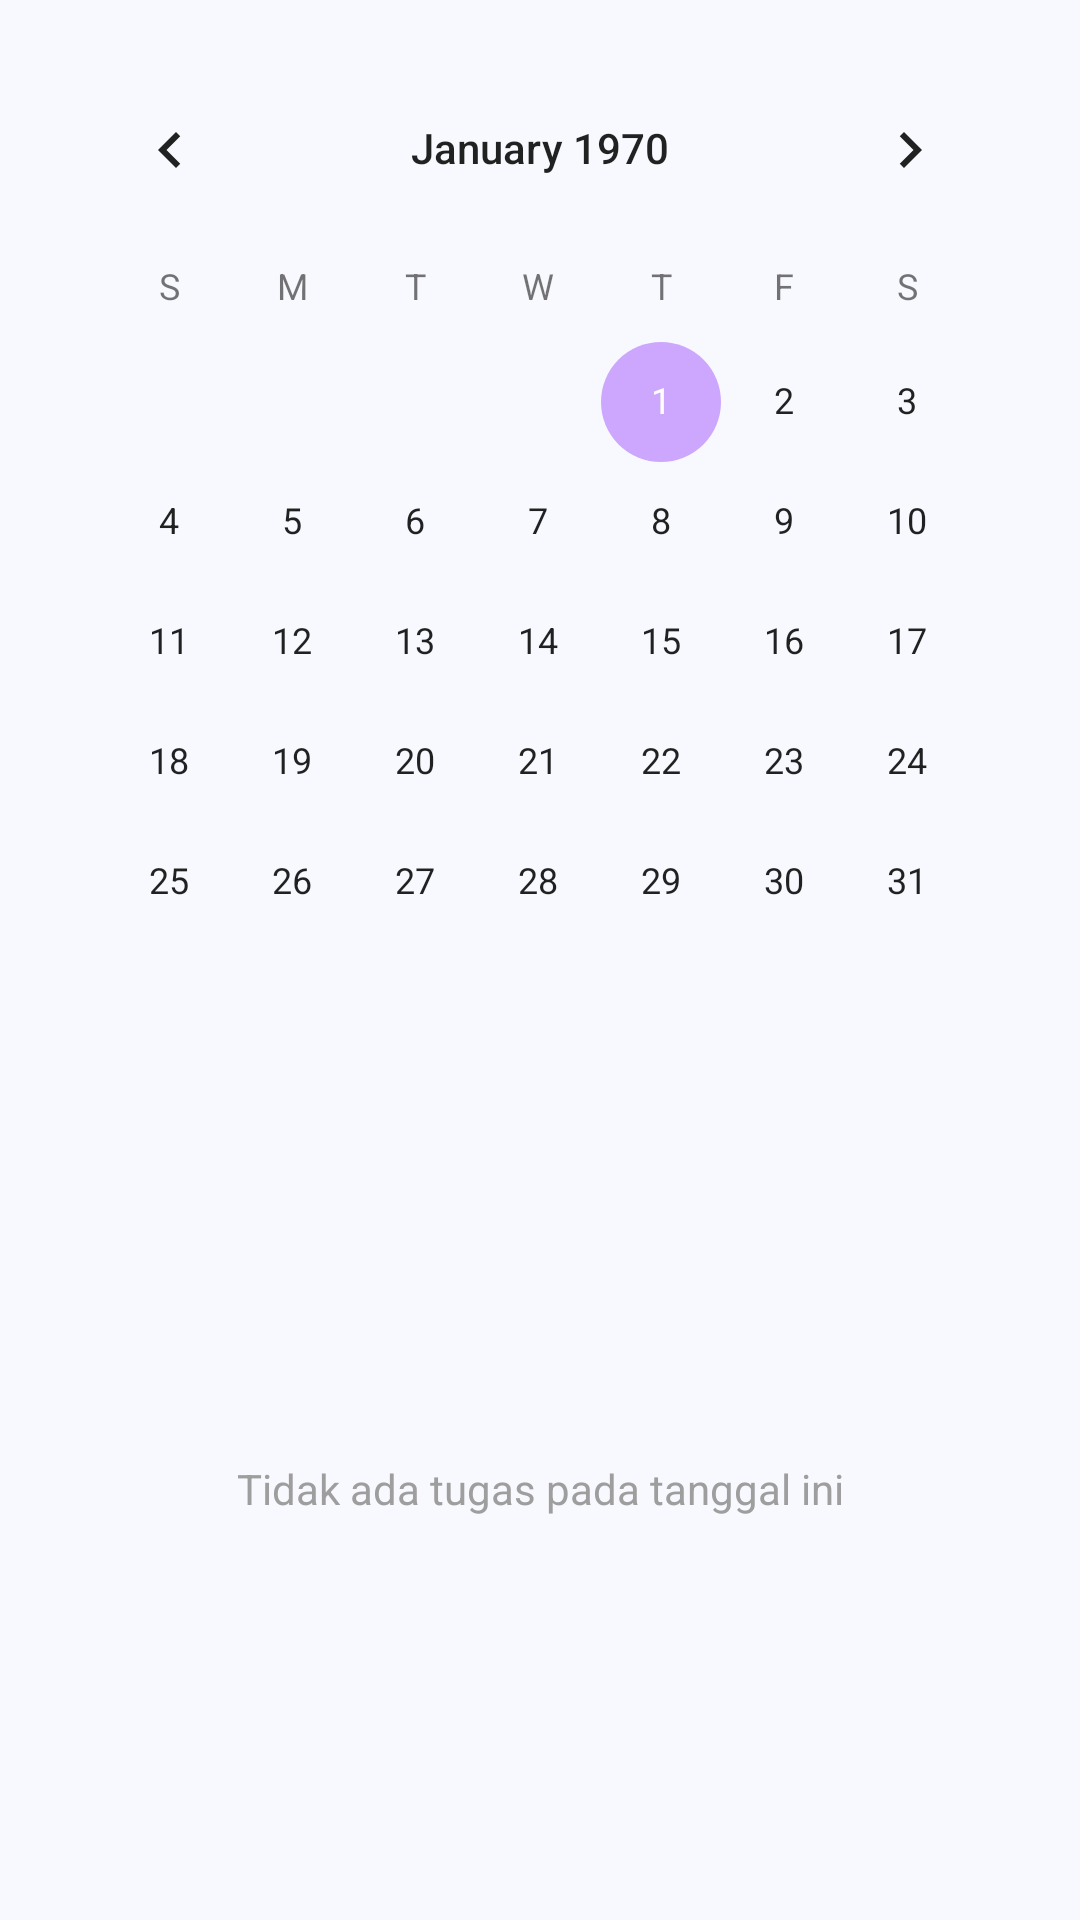

Reconstruct the res/layout file that produces this screen, plus the resources it refers to.
<!-- AndroidManifest.xml: application theme Theme.ManajemenTugas -->
<!-- res/layout/fragment_calendar.xml -->
<?xml version="1.0" encoding="utf-8"?>
<androidx.constraintlayout.widget.ConstraintLayout
    xmlns:android="http://schemas.android.com/apk/res/android"
    xmlns:app="http://schemas.android.com/apk/res-auto"
    xmlns:tools="http://schemas.android.com/tools"
    android:layout_width="match_parent"
    android:layout_height="match_parent"
    android:background="@color/colorBackground">

    
    <CalendarView
        android:id="@+id/calendar_view"
        android:layout_width="match_parent"
        android:layout_height="wrap_content"
        android:layout_margin="16dp"
        android:background="@drawable/bg_calendar_card"
        android:elevation="2dp"
        android:theme="@style/CalendarTheme"
        app:layout_constraintTop_toTopOf="parent"
        app:layout_constraintStart_toStartOf="parent"
        app:layout_constraintEnd_toEndOf="parent" />

    
    <TextView
        android:id="@+id/tv_selected_date"
        android:layout_width="wrap_content"
        android:layout_height="wrap_content"
        android:layout_marginStart="24dp"
        android:layout_marginTop="24dp"
        tools:text="Tugas pada 04 Mei 2026"
        android:textSize="16sp"
        android:textColor="@color/colorTextPrimary"
        android:textStyle="bold"
        app:layout_constraintStart_toStartOf="parent"
        app:layout_constraintTop_toBottomOf="@id/calendar_view" />

    
    <TextView
        android:id="@+id/tv_task_count"
        android:layout_width="wrap_content"
        android:layout_height="wrap_content"
        android:layout_marginTop="4dp"
        tools:text="0 tugas"
        android:textSize="14sp"
        android:textColor="#757575"
        app:layout_constraintStart_toStartOf="@id/tv_selected_date"
        app:layout_constraintTop_toBottomOf="@id/tv_selected_date" />

    
    <TextView
        android:id="@+id/tv_empty_state"
        android:layout_width="wrap_content"
        android:layout_height="wrap_content"
        android:layout_marginTop="64dp"
        android:text="Tidak ada tugas pada tanggal ini"
        android:textColor="#9E9E9E"
        android:visibility="visible"
        app:layout_constraintTop_toBottomOf="@id/tv_task_count"
        app:layout_constraintStart_toStartOf="parent"
        app:layout_constraintEnd_toEndOf="parent" />

    
    <androidx.recyclerview.widget.RecyclerView
        android:id="@+id/rv_calendar_tasks"
        android:layout_width="0dp"
        android:layout_height="0dp"
        android:layout_marginTop="16dp"
        android:visibility="gone"
        app:layout_constraintTop_toBottomOf="@id/tv_task_count"
        app:layout_constraintBottom_toBottomOf="parent"
        app:layout_constraintStart_toStartOf="parent"
        app:layout_constraintEnd_toEndOf="parent"
        tools:listitem="@layout/item_task" />

</androidx.constraintlayout.widget.ConstraintLayout>
<!-- res/layout/item_task.xml (included above) -->
<?xml version="1.0" encoding="utf-8"?>
<com.google.android.material.card.MaterialCardView
    xmlns:android="http://schemas.android.com/apk/res/android"
    xmlns:app="http://schemas.android.com/apk/res-auto"
    android:id="@+id/card_task"
    android:layout_width="match_parent"
    android:layout_height="wrap_content"
    android:layout_marginHorizontal="16dp"
    android:layout_marginVertical="8dp"
    app:cardCornerRadius="16dp"
    app:cardElevation="0dp"
    app:strokeWidth="1dp"
    app:strokeColor="#E0E0E0"
    app:cardBackgroundColor="@color/white">

    <androidx.constraintlayout.widget.ConstraintLayout
        android:layout_width="match_parent"
        android:layout_height="wrap_content"
        android:padding="16dp">

        <RadioButton
            android:id="@+id/rb_task_status"
            android:layout_width="wrap_content"
            android:layout_height="wrap_content"
            android:minWidth="0dp"
            android:minHeight="0dp"
            android:buttonTint="@color/purple"
            app:layout_constraintStart_toStartOf="parent"
            app:layout_constraintTop_toTopOf="parent" />

        <TextView
            android:id="@+id/tv_task_title"
            android:layout_width="0dp"
            android:layout_height="wrap_content"
            android:text="Judul Tugas"
            android:textSize="17sp"
            android:textColor="@color/colorTextPrimary"
            android:textStyle="bold"
            android:layout_marginStart="12dp"
            app:layout_constraintStart_toEndOf="@id/rb_task_status"
            app:layout_constraintTop_toTopOf="@id/rb_task_status"
            app:layout_constraintBottom_toBottomOf="@id/rb_task_status"
            app:layout_constraintEnd_toStartOf="@id/iv_edit" />

        <TextView
            android:id="@+id/tv_priority"
            android:layout_width="wrap_content"
            android:layout_height="wrap_content"
            android:text="TINGGI"
            android:textSize="11sp"
            android:textStyle="bold"
            android:textColor="@color/text_high_priority"
            android:background="@drawable/bg_priority_label"
            android:paddingHorizontal="10dp"
            android:paddingVertical="4dp"
            android:layout_marginTop="12dp"
            app:layout_constraintStart_toStartOf="@id/tv_task_title"
            app:layout_constraintTop_toBottomOf="@id/tv_task_title" />

        <TextView
            android:id="@+id/tv_course"
            android:layout_width="wrap_content"
            android:layout_height="wrap_content"
            android:text="Informatika"
            android:textSize="11sp"
            android:textStyle="bold"
            android:textColor="@color/text_course"
            android:background="@drawable/bg_course_label"
            android:paddingHorizontal="10dp"
            android:paddingVertical="4dp"
            android:layout_marginStart="8dp"
            app:layout_constraintStart_toEndOf="@id/tv_priority"
            app:layout_constraintTop_toTopOf="@id/tv_priority" />

        <LinearLayout
            android:layout_width="wrap_content"
            android:layout_height="wrap_content"
            android:orientation="horizontal"
            android:gravity="center_vertical"
            android:layout_marginTop="12dp"
            app:layout_constraintStart_toStartOf="@id/tv_task_title"
            app:layout_constraintTop_toBottomOf="@id/tv_priority">

            <ImageView
                android:layout_width="14dp"
                android:layout_height="14dp"
                android:src="@drawable/ic_calendar"
                app:tint="#9E9E9E"/>

            <TextView
                android:id="@+id/tv_deadline"
                android:layout_width="wrap_content"
                android:layout_height="wrap_content"
                android:text="24 April 2026"
                android:textSize="13sp"
                android:textColor="#9E9E9E"
                android:layout_marginStart="4dp" />
        </LinearLayout>

        <ImageView
            android:id="@+id/iv_delete"
            android:layout_width="32dp"
            android:layout_height="32dp"
            android:padding="6dp"
            android:src="@drawable/ic_delete"
            app:tint="#FF5252"
            app:layout_constraintEnd_toEndOf="parent"
            app:layout_constraintTop_toTopOf="parent" />

        <ImageView
            android:id="@+id/iv_edit"
            android:layout_width="32dp"
            android:layout_height="32dp"
            android:padding="6dp"
            android:src="@drawable/ic_edit"
            app:tint="#4461F2"
            android:layout_marginEnd="8dp"
            app:layout_constraintEnd_toStartOf="@id/iv_delete"
            app:layout_constraintTop_toTopOf="parent" />

    </androidx.constraintlayout.widget.ConstraintLayout>
</com.google.android.material.card.MaterialCardView>
<!-- resources referenced by this layout -->
<resources>
  <color name="colorBackground">#F8F9FE</color>
  <color name="colorTextPrimary">#1A1C1E</color>
  <color name="purple">#CDA7FD</color>
  <color name="text_course">#4461F2</color>
  <color name="text_high_priority">#F44336</color>
  <color name="white">#FFFFFFFF</color>
  <!-- drawable bg_course_label (drawable) -->
  <?xml version="1.0" encoding="utf-8"?>
  <shape xmlns:android="http://schemas.android.com/apk/res/android">
      <corners android:radius="8dp" />
      <solid android:color="@color/bg_course" />
  </shape>
  <style name="CalendarTheme" parent="ThemeOverlay.MaterialComponents.Light">
          <item name="colorAccent">@color/purple</item>
          <item name="colorControlActivated">@color/purple</item>
      </style>
  <style name="Theme.ManajemenTugas" parent="Base.Theme.ManajemenTugas" />
  <color name="bg_course">#F0F4FF</color>
  <style name="Base.Theme.ManajemenTugas" parent="Theme.Material3.DayNight.NoActionBar">
          
          
      </style>
</resources>
